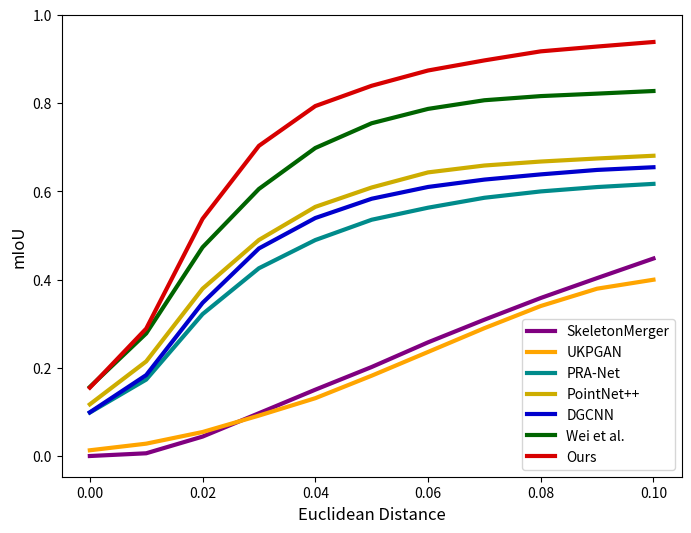

Reproduce this figure in Python.
import matplotlib.pyplot as plt
import numpy as np

# 生成示例数据
x_values = np.linspace(0, 0.1, 11)  # x坐标点，0到0.1，共11个点
y_dgcnn = np.array([0.099, 0.1834, 0.3470, 0.4704, 0.5393, 0.5830, 0.6097, 0.6264, 0.6382, 0.6483, 0.6544])  # 对应的y坐标数据
y_pn2 = np.array([0.1171, 0.2144, 0.3791, 0.4896, 0.5646, 0.6085, 0.6427, 0.6583, 0.6673, 0.6742, 0.6804])  # 对应的y坐标数据
y_pra = np.array([0.0985, 0.1732, 0.3215, 0.4255, 0.4894, 0.5354, 0.5627, 0.5852, 0.5996, 0.6095, 0.6167])  # 对应的y坐标数据
y_skeleton = np.array([0., 0.0062, 0.044, 0.097, 0.1503, 0.2017, 0.2576, 0.3089, 0.3581, 0.4032, 0.4476])
y_ukpgan = np.array([0.013, 0.028, 0.0544, 0.0916, 0.131, 0.182, 0.2358, 0.2897, 0.3399, 0.3792, 0.3995])
y_mt = np.array([0.1564, 0.2778, 0.4730, 0.6052, 0.6980, 0.7541, 0.7866, 0.8062, 0.8156, 0.8212, 0.8271])
y_ours = np.array([0.1549, 0.2887, 0.5375, 0.7029, 0.7930, 0.8390, 0.8736, 0.8965, 0.9170, 0.9279, 0.9382])


# 创建Matplotlib图形对象
plt.figure(figsize=(8, 6))

# 绘制曲线并自定义颜色和线型
plt.plot(x_values, y_skeleton, label='SkeletonMerger', color=(128/255, 0/255, 128/255), linestyle='-', linewidth=3)  # chocolate	#D2691E	(210,105,30)
plt.plot(x_values, y_ukpgan, label='UKPGAN', color=(255/255, 165/255, 0/255), linestyle='-', linewidth=3)  # dark violet	#9400D3	(148,0,211)
plt.plot(x_values, y_pra, label='PRA-Net', color=(0/255, 139/255, 139/255), linestyle='-', linewidth=3)  # navy	#000080	(0,0,128)
plt.plot(x_values, y_pn2, label='PointNet++', color=(205/255, 173/255, 0/255), linestyle='-', linewidth=3)  # orange	#FFA500	(255,165,0)
plt.plot(x_values, y_dgcnn, label='DGCNN', color=(0/255, 0/255, 205/255), linestyle='-', linewidth=3)  # forest green	#228B22	(34,139,34)
plt.plot(x_values, y_mt, label='Wei et al.', color=(0/255, 100/255, 0/255), linestyle='-', linewidth=3)  # orange red	#FF4500	(255,69,0)
plt.plot(x_values, y_ours, label='Ours', color=(215/255, 0/255, 0/255), linestyle='-', linewidth=3)  # corn flower blue	#6495ED	(100,149,237)

# 自定义横纵坐标的刻度
plt.xticks(np.arange(0, 0.11, 0.02))  # x坐标刻度从0到0.1，每0.02一个刻度
plt.yticks(np.arange(0, 1.1, 0.2))   # y坐标刻度从0到1，每0.2一个刻度

# 添加图例
plt.legend(loc='lower right')

# 添加注释
# plt.annotate('Yellow line: DGCNN', xy=(0.06, 0.8), color='yellow', fontsize=12)

# 设置图形标题和坐标轴标签
# plt.title('Customized Axes and Data Plot')
plt.xlabel('Euclidean Distance', fontsize=12)
plt.ylabel('mIoU', fontsize=12)

# 显示网格
# plt.grid(True)

# 显示图形
plt.show()
